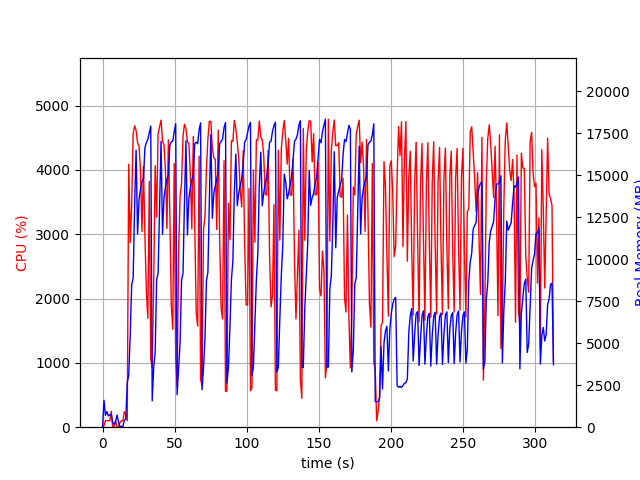

Data behind this chart, as committed beside it:
elapsed_time, nproc, cpu, mem_real, mem_virtual
3.647804260253906e-05, 1, 0.0, 6.992, 3186
1.007, 16, 23.8, 1604, 6588
2.015, 4, 103.2, 707.8, 2373
3.023, 6, 101.2, 933.3, 3211
4.032, 3, 100.2, 673.7, 2077
5.04, 3, 99.3, 734.8, 2077
6.048, 4, 248.7, 769.3, 2774
7.057, 3, 1.0, 273.3, 1593
8.065, 3, 2.0, 150, 1487
9.073, 3, 99.1, 360.5, 1691
10.08, 6, 4.0, 719.8, 2825
11.09, 4, 2.0, 308.6, 1887
12.1, 1, 75.3, 49.62, 645.4
13.11, 1, 100.2, 49.62, 645.4
14.12, 1, 99.2, 49.62, 645.4
15.13, 1, 240.7, 391.2, 4224
16.14, 1, 199.8, 516.9, 6012
17.15, 1, 99.9, 2674, 15620
18.16, 1, 4088, 3080, 15620
19.21, 1, 2869, 5485, 15660
20.22, 1, 3459, 8491, 15764
21.24, 1, 4556, 8881, 15764
22.26, 1, 4686, 13194, 31224
23.29, 1, 4615, 16493, 31238
24.31, 1, 4419, 11503, 31238
25.34, 1, 4367, 13565, 31238
26.35, 1, 3988, 14167, 31241
27.38, 1, 3043, 14627, 31257
28.4, 1, 4054, 14801, 31401
29.41, 1, 2986, 16643, 31497
30.43, 1, 2106, 16946, 31497
31.44, 1, 1693, 17134, 31497
32.44, 1, 3821, 17544, 31497
33.46, 1, 1060, 17931, 31497
34.47, 1, 934.5, 1571, 31497
35.48, 1, 2198, 3556, 31497
36.52, 1, 4066, 4440, 31497
37.53, 1, 3268, 8777, 31497
38.55, 1, 4558, 9165, 31497
39.57, 1, 4670, 12982, 31543
40.6, 1, 4774, 17017, 31543
41.62, 1, 4447, 11486, 31543
42.64, 1, 4390, 13671, 31543
43.66, 1, 3990, 14296, 31543
44.69, 1, 3090, 14758, 31543
45.7, 1, 4468, 14996, 31543
46.71, 1, 3295, 16790, 31563
47.72, 1, 1895, 16996, 31563
48.73, 1, 1525, 17037, 31563
49.74, 1, 4098, 17574, 31563
50.76, 1, 1069, 18071, 31563
51.76, 1, 626.9, 1934, 31563
52.77, 1, 2723, 3509, 31563
53.82, 1, 3583, 5014, 31563
54.83, 1, 3786, 8727, 31563
55.84, 1, 4520, 9175, 31563
56.85, 1, 4709, 13385, 31591
57.88, 1, 4643, 17051, 31591
58.9, 1, 4432, 11450, 31591
59.92, 1, 4413, 13621, 31591
... 249 more rows
